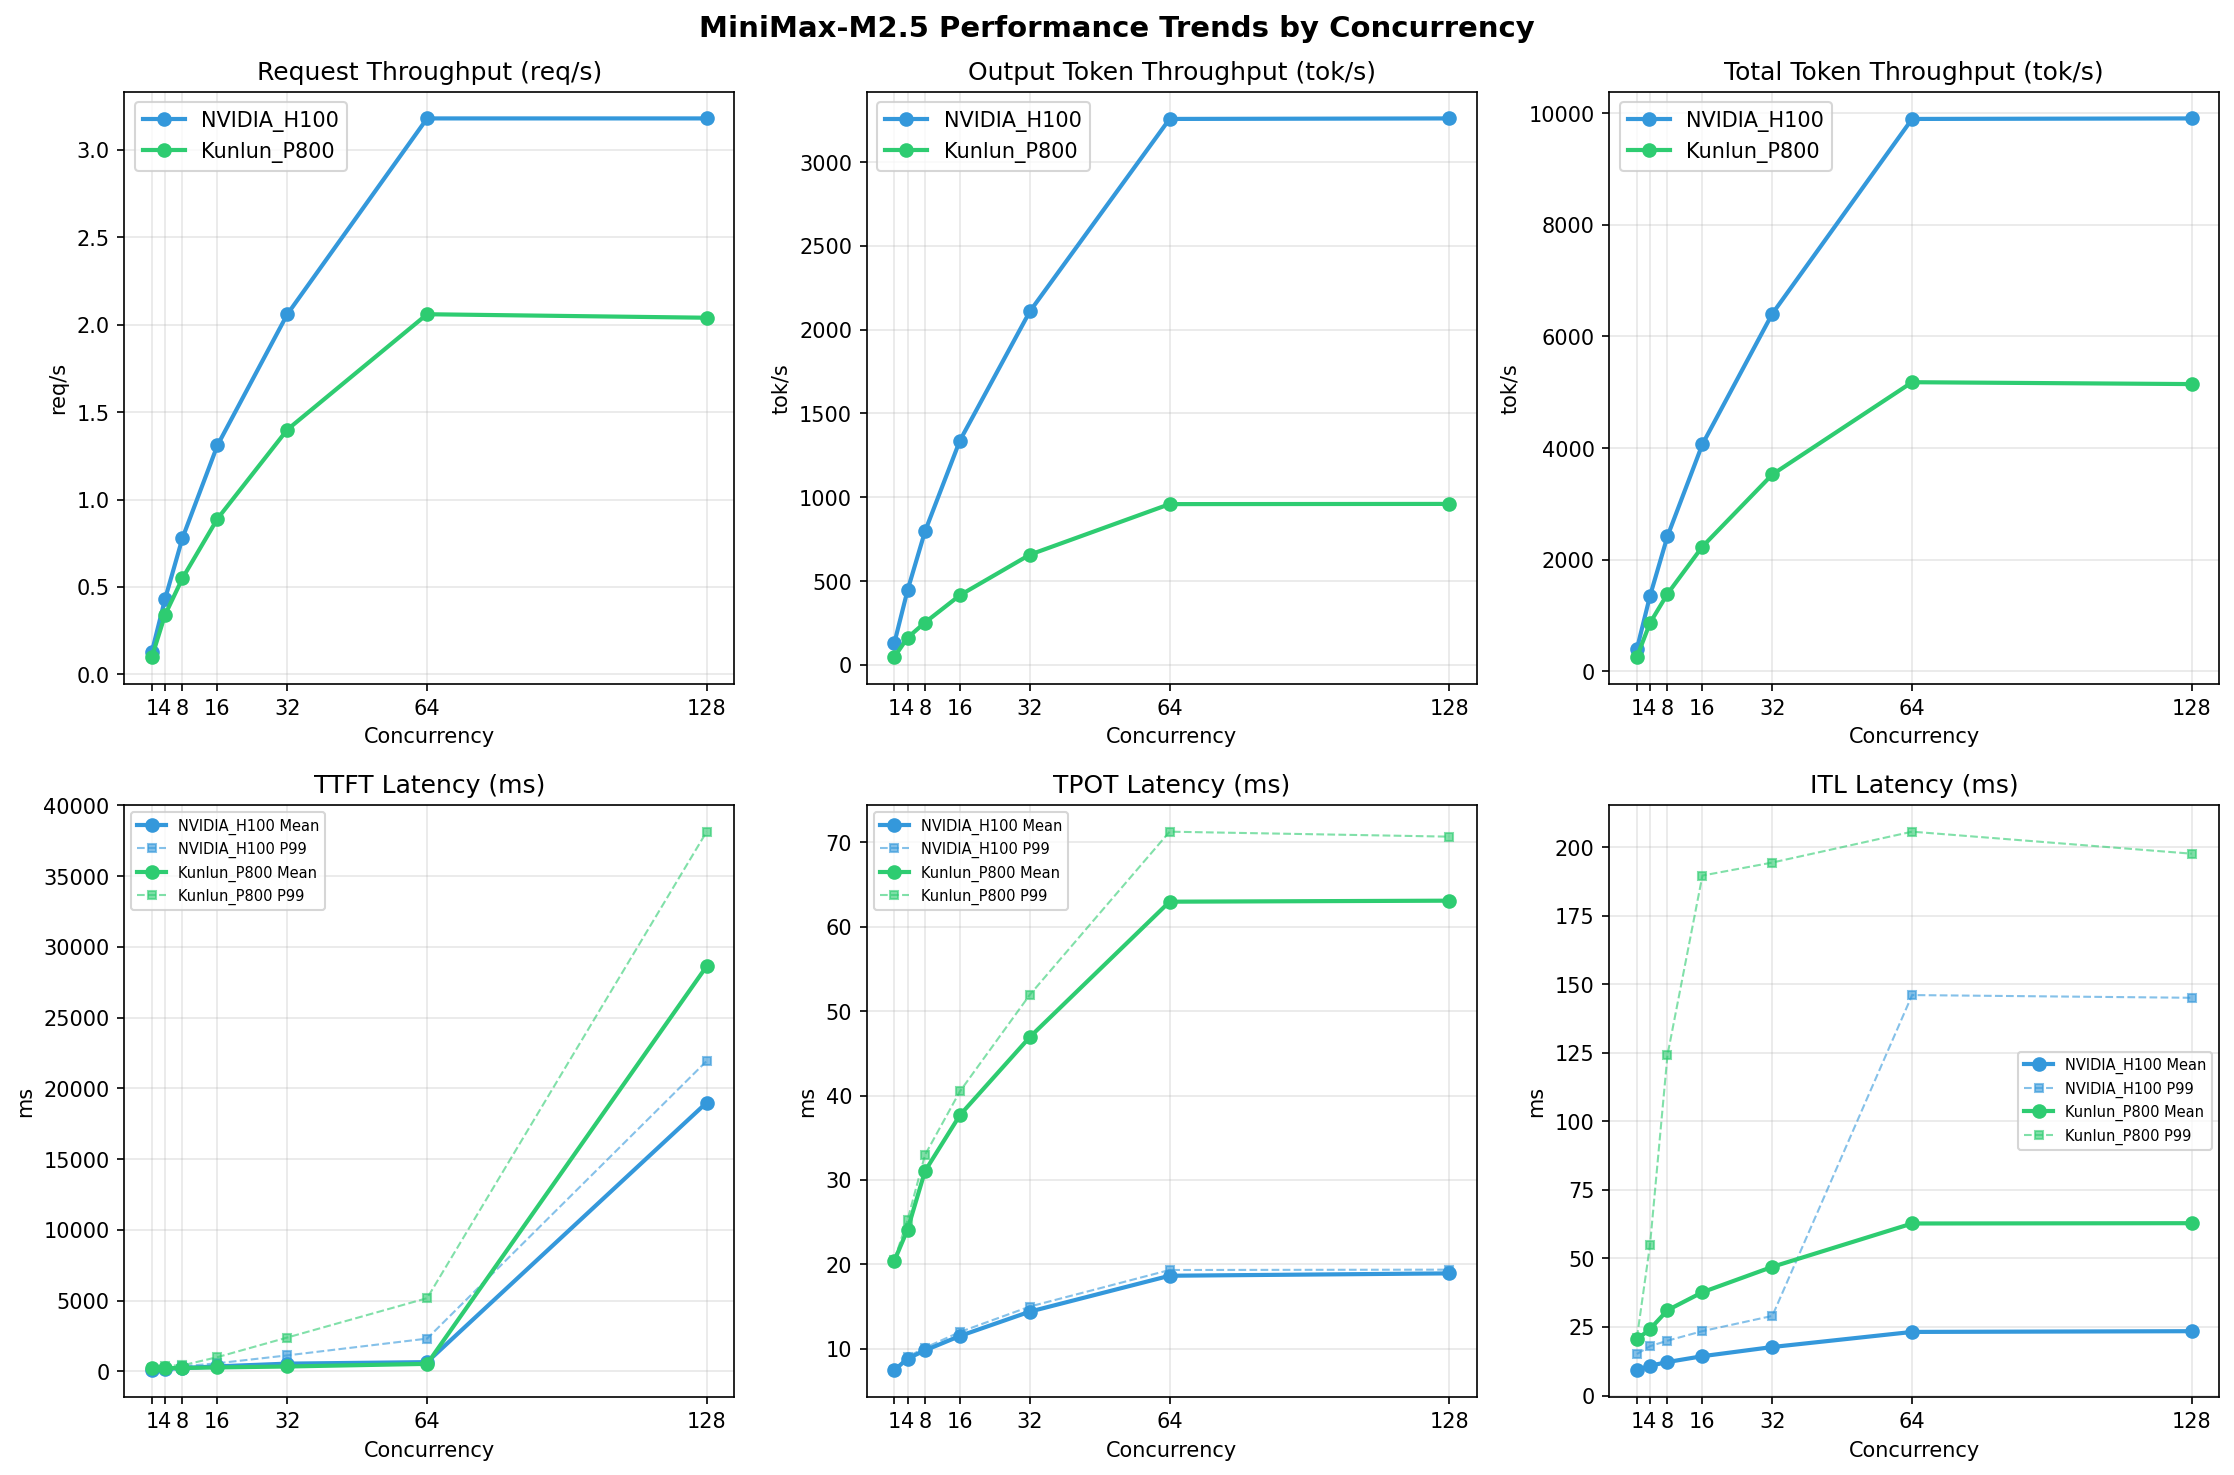

Data behind this chart, as committed beside it:
Metric, Hygon_BW1000-1, Hygon_BW1000-4, Hygon_BW1000-8, Hygon_BW1000-16, Hygon_BW1000-32, Hygon_BW1000-64, Hygon_BW1000-128, Kunlun_P800-1, Kunlun_P800-4, Kunlun_P800-8, Kunlun_P800-16, Kunlun_P800-32, Kunlun_P800-64, Kunlun_P800-128, NVIDIA_H100-1, NVIDIA_H100-4, NVIDIA_H100-8, NVIDIA_H100-16, NVIDIA_H100-32, NVIDIA_H100-64, NVIDIA_H100-128
[[Serving Benchmark Result]], , , , , , , , , , , , , , , , , , , , , , , 
Successful requests, , 1000, 1000, , 1000, 1000, , 1000, 1000, , 1000, 1000, , 1000, 1000, , 1000, 1000, , 1000, 1000
Failed requests, , , 0, , , 0, , , 0, , , 0, , , 0, , , 0, , , 0
Benchmark duration (s), , 9764, 7749, , 2911, 2305, , 1805, 1286, , 1126, 764.9, , 713.7, 485.6, , 485.1, 314.4, , 489.1, 314.1
Total input tokens, , 2046732, 2087000, , 2046732, 2087000, , 2046732, 2087000, , 2046732, 2087000, , 2046732, 2087000, , 2046732, 2087000, , 2046732, 2087000
Total generated tokens, , 466656, 1024000, , 471680, 1024000, , 456485, 1024000, , 468132, 1024000, , 469286, 1024000, , 465313, 1024000, , 469772, 1024000
Request throughput (req/s), , 0.10, 0.13, , 0.34, 0.43, , 0.55, 0.78, , 0.89, 1.31, , 1.40, 2.06, , 2.06, 3.18, , 2.04, 3.18
Output token throughput (tok/s), , 47.79, 132.2, , 162, 444.2, , 252.9, 796.4, , 415.8, 1339, , 657.6, 2109, , 959.3, 3257, , 960.5, 3260
Peak output token throughput (tok/s), , 51.00, 135, , 176, 456, , 281, 824, , 481, 1428, , 833, 2336, , 1408, 3776, , 1345, 3776
Peak concurrent requests, , 2.00, 2.00, , 7.00, 8.00, , 11.00, 16.00, , 20.00, 32.00, , 37.00, 64.00, , 71.00, 111, , 135, 158
Total token throughput (tok/s), , 257.4, 401.5, , 865, 1350, , 1387, 2419, , 2234, 4067, , 3525, 6406, , 5179, 9895, , 5145, 9905
[[Time to First Token]], , , , , , , , , , , , , , , , , , , , , , , 
Mean TTFT (ms), , 234.1, 92.99, , 241, 170.3, , 247.1, 244.7, , 285, 361.1, , 351.9, 554.3, , 537.3, 660.5, , 28636, 18999
Median TTFT (ms), , 207.3, 91.64, , 217.8, 201.5, , 240.3, 254.1, , 287.5, 351.4, , 276, 594.5, , 303.2, 593, , 30493, 20132
P95 TTFT (ms), , 271.9, 106.3, , 282.7, 217.9, , 306, 350.6, , 424.8, 566.8, , 447.8, 734.3, , 2355, 1025, , 33900, 20466
P99 TTFT (ms), , 273.3, 111.9, , 418.6, 225.7, , 434, 361.6, , 1014, 580, , 2400, 1137, , 5181, 2323, , 38141, 21939
[[Time per Output Token]], , , , , , , , , , , , , , , , , , , , , , , 
Mean TPOT (ms), , 20.45, 7.48, , 24.11, 8.85, , 31.05, 9.82, , 37.68, 11.53, , 46.92, 14.41, , 62.95, 18.66, , 63.07, 18.94
Median TPOT (ms), , 20.44, 7.48, , 24.06, 8.86, , 30.92, 9.81, , 37.34, 11.56, , 46.21, 14.43, , 61.03, 18.78, , 61.45, 19.09
P95 TPOT (ms), , 20.54, 7.49, , 24.82, 9.02, , 32.27, 10.06, , 39.92, 11.90, , 50.88, 14.87, , 70.26, 19.16, , 69.76, 19.35
P99 TPOT (ms), , 20.56, 7.49, , 25.26, 9.05, , 32.96, 10.13, , 40.49, 12.00, , 51.93, 15.01, , 71.24, 19.34, , 70.65, 19.38
[[Inter-token Latency]], , , , , , , , , , , , , , , , , , , , , , , 
Mean ITL (ms), , 20.46, 9.26, , 24.24, 10.87, , 31.12, 12.22, , 37.68, 14.35, , 46.93, 17.70, , 62.74, 23.20, , 62.85, 23.47
Median ITL (ms), , 20.44, 7.49, , 23.30, 8.89, , 29.20, 9.88, , 33.97, 11.54, , 39.58, 14.07, , 48.86, 17.41, , 48.91, 17.44
P95 ITL (ms), , 20.70, 15.03, , 23.64, 17.79, , 29.85, 19.61, , 56.55, 22.85, , 127.6, 28.06, , 197.3, 34.97, , 192.6, 35.02
P99 ITL (ms), , 21.06, 15.14, , 54.91, 18.00, , 124.2, 20.01, , 189.6, 23.49, , 194.3, 29.04, , 205.6, 146, , 197.6, 145
